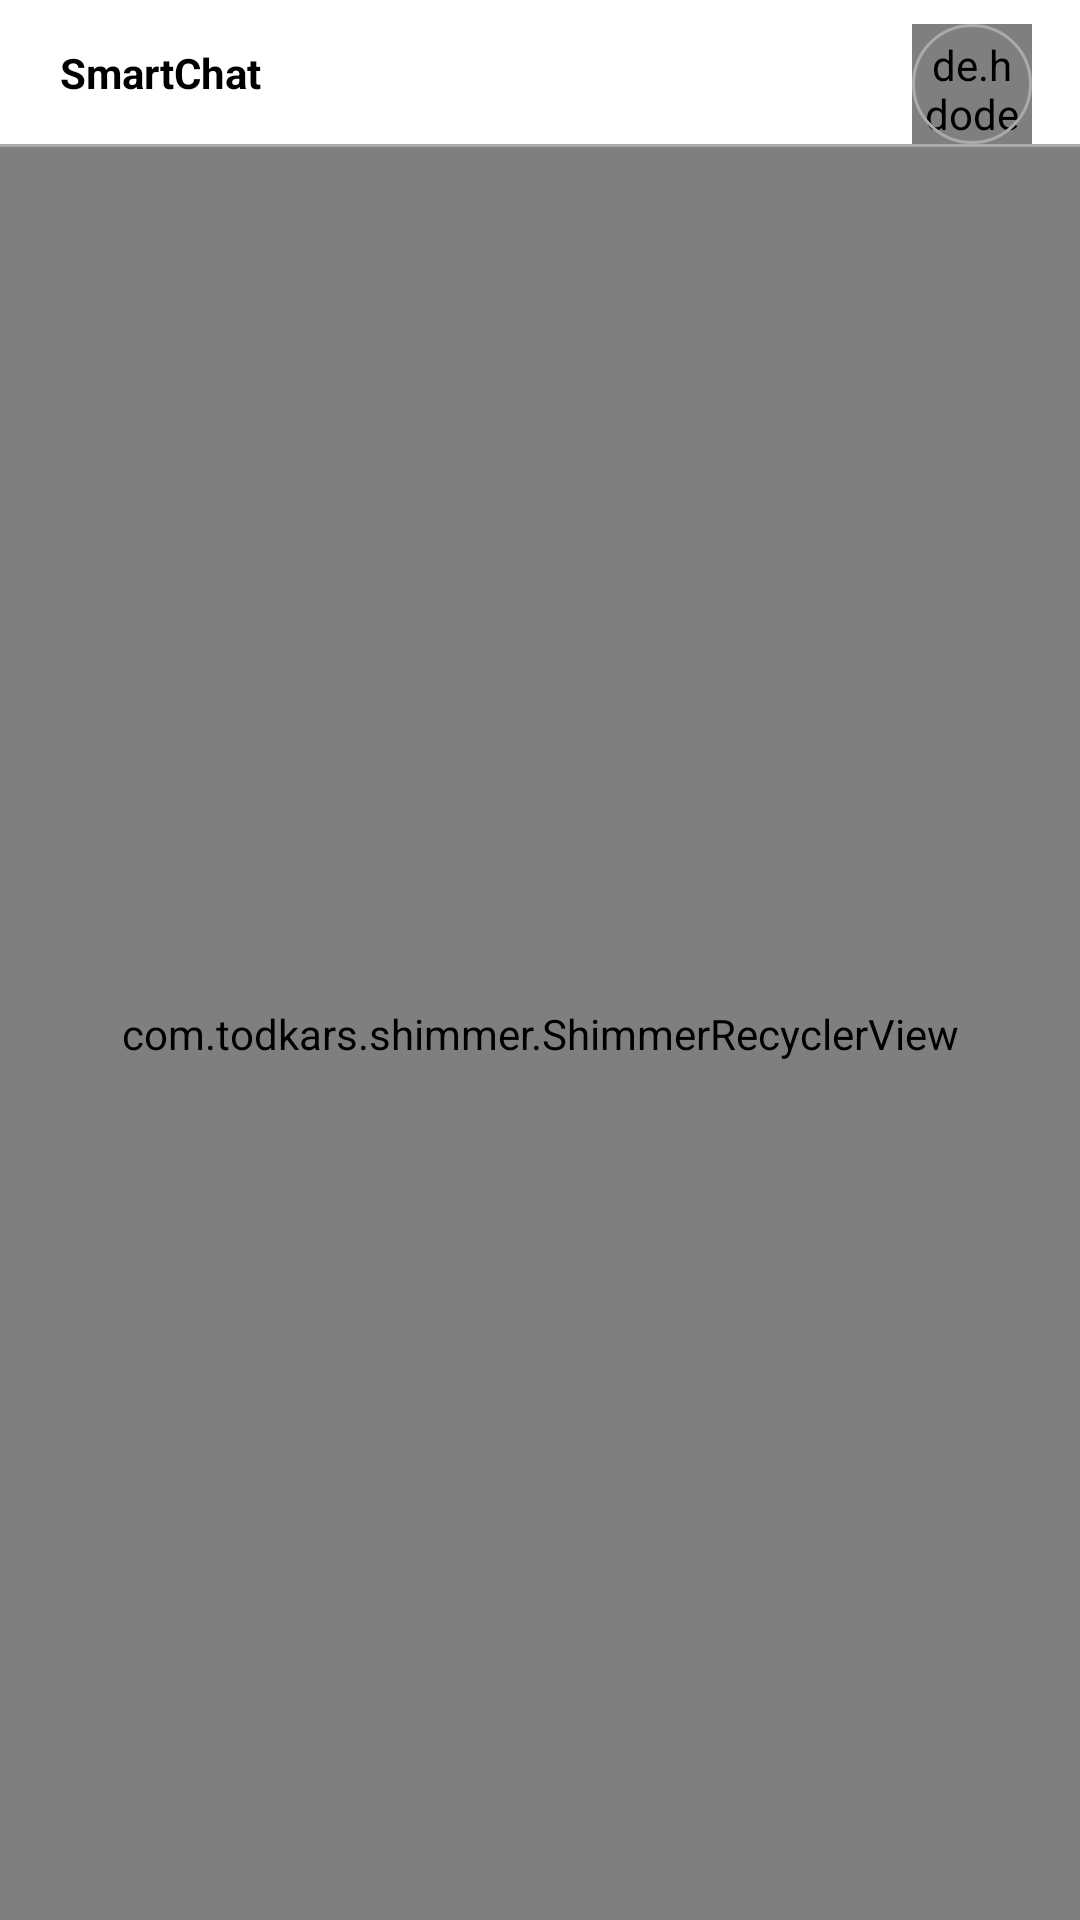

Android layout source for this screen:
<!-- AndroidManifest.xml: application theme Theme.SmartChat -->
<!-- res/layout/fragment_chat.xml -->
<?xml version="1.0" encoding="utf-8"?>
<androidx.constraintlayout.widget.ConstraintLayout
    xmlns:android="http://schemas.android.com/apk/res/android"
    xmlns:app="http://schemas.android.com/apk/res-auto"
    xmlns:tools="http://schemas.android.com/tools"
    android:layout_width="match_parent"
    android:layout_height="match_parent"
    android:background="@color/colorWhite"
    tools:context=".Fragment.ChatFragment">

    <androidx.constraintlayout.widget.ConstraintLayout
        android:id="@+id/constraintLayout2"
        android:layout_width="match_parent"
        android:layout_height="0dp"
        app:layout_constraintBottom_toBottomOf="parent"
        app:layout_constraintEnd_toEndOf="parent"
        app:layout_constraintStart_toStartOf="parent"
        app:layout_constraintTop_toTopOf="parent">

        <TextView
            android:id="@+id/userName"
            android:layout_width="wrap_content"
            android:layout_height="wrap_content"
            android:layout_marginStart="20dp"
            android:text="SmartChat"
            android:textColor="@color/black"
            android:textSize="@dimen/_16ssp"
            android:textStyle="bold"
            app:layout_constraintBottom_toTopOf="@+id/view2"
            app:layout_constraintStart_toStartOf="parent"
            app:layout_constraintTop_toTopOf="parent" />

        <de.hdodenhof.circleimageview.CircleImageView
            android:id="@+id/profile_image"
            android:layout_width="40dp"
            android:layout_height="40dp"
            android:layout_marginTop="8dp"
            android:layout_marginEnd="16dp"
            android:padding="4dp"
            android:src="@drawable/ic_user"
            app:layout_constraintEnd_toEndOf="parent"
            app:layout_constraintTop_toTopOf="parent" />

        <View
            android:id="@+id/view"
            android:layout_width="0dp"
            android:layout_height="0dp"
            android:background="@drawable/backcircle"
            app:layout_constraintBottom_toBottomOf="@+id/profile_image"
            app:layout_constraintEnd_toEndOf="@+id/profile_image"
            app:layout_constraintHorizontal_bias="1.0"
            app:layout_constraintStart_toStartOf="@+id/profile_image"
            app:layout_constraintTop_toTopOf="@+id/profile_image"
            app:layout_constraintVertical_bias="0.0" />


        <View
            android:id="@+id/view2"
            android:layout_width="wrap_content"
            android:layout_height="1dp"
            android:layout_marginTop="@dimen/_3sdp"
            android:background="@android:color/darker_gray"
            app:layout_constraintBottom_toTopOf="@+id/recyclerUser"
            app:layout_constraintEnd_toEndOf="parent"
            app:layout_constraintHorizontal_bias="0.0"
            app:layout_constraintStart_toStartOf="parent"
            app:layout_constraintTop_toBottomOf="@+id/profile_image" />

        <com.todkars.shimmer.ShimmerRecyclerView
            android:id="@+id/recyclerUser"
            android:layout_width="match_parent"
            android:layout_height="0dp"
            app:layoutManager="androidx.recyclerview.widget.LinearLayoutManager"
            app:layout_constraintBottom_toBottomOf="parent"
            app:layout_constraintEnd_toEndOf="parent"
            app:layout_constraintHorizontal_bias="0.0"
            app:layout_constraintStart_toStartOf="parent"
            app:layout_constraintTop_toBottomOf="@+id/view2"
            app:shimmer_recycler_item_count="10"
            app:shimmer_recycler_layout="@layout/demo_layout"
            tools:listitem="@layout/row_conversation" />

    </androidx.constraintlayout.widget.ConstraintLayout>

</androidx.constraintlayout.widget.ConstraintLayout>
<!-- res/layout/demo_layout.xml (included above) -->
<?xml version="1.0" encoding="utf-8"?>
<LinearLayout xmlns:android="http://schemas.android.com/apk/res/android"
    android:layout_width="match_parent"
    android:layout_height="wrap_content"
    android:orientation="horizontal"
    android:background="@color/colorWhite">

    <View
        android:id="@+id/view3"
        android:layout_width="48dp"
        android:layout_height="48dp"
        android:layout_margin="10dp"
        android:background="@drawable/circle_shimrecycle" />

    <LinearLayout
        android:layout_width="match_parent"
        android:layout_height="wrap_content"
        android:layout_margin="10dp"
        android:orientation="vertical">

        <View
            android:id="@+id/view4"
            android:layout_width="match_parent"
            android:layout_height="15dp"
            android:layout_marginTop="8dp"
            android:background="@color/colorTextSubTitle" />

        <View
            android:id="@+id/view5"
            android:layout_width="match_parent"
            android:layout_height="17dp"
            android:layout_marginTop="8dp"
            android:background="@color/colorTextSubTitle" />
    </LinearLayout>

</LinearLayout>
<!-- res/layout/row_conversation.xml (included above) -->
<?xml version="1.0" encoding="utf-8"?>
<androidx.constraintlayout.widget.ConstraintLayout xmlns:android="http://schemas.android.com/apk/res/android"
    xmlns:app="http://schemas.android.com/apk/res-auto"
    xmlns:tools="http://schemas.android.com/tools"
    android:layout_width="match_parent"
    android:layout_height="wrap_content"
    android:background="@color/colorWhite">


    <de.hdodenhof.circleimageview.CircleImageView
        android:id="@+id/profile"
        android:layout_width="@dimen/_35sdp"
        android:layout_height="@dimen/_35sdp"
        android:layout_marginStart="8dp"
        android:layout_marginTop="8dp"
        android:padding="@dimen/_1sdp"
        android:src="@drawable/ic_user"
        app:layout_constraintStart_toStartOf="parent"
        app:layout_constraintTop_toTopOf="parent" />

    <View
        android:id="@+id/view"
        android:layout_width="0dp"
        android:layout_height="0dp"
        android:background="@drawable/backcircle"
        app:layout_constraintBottom_toBottomOf="@+id/profile"
        app:layout_constraintEnd_toEndOf="@+id/profile"
        app:layout_constraintHorizontal_bias="1.0"
        app:layout_constraintStart_toStartOf="@+id/profile"
        app:layout_constraintTop_toTopOf="@+id/profile"
        app:layout_constraintVertical_bias="0.0" />

    <LinearLayout
        android:id="@+id/linearLayout3"
        android:layout_width="0dp"
        android:layout_height="wrap_content"
        android:layout_marginStart="16dp"
        android:orientation="vertical"
        app:layout_constraintBottom_toBottomOf="@+id/profile"
        app:layout_constraintStart_toEndOf="@+id/profile"
        app:layout_constraintTop_toTopOf="@+id/profile">

        <TextView
            android:id="@+id/userName"
            android:layout_width="wrap_content"
            android:layout_height="wrap_content"
            android:text="Virat Kohli"
            android:textColor="@color/black"
            android:textStyle="bold" />

        <TextView
            android:id="@+id/lastMessage"
            android:layout_width="wrap_content"
            android:layout_height="wrap_content"
            android:maxWidth="@dimen/_290sdp"
            android:maxLines="1"
            android:textSize="@dimen/_10sdp"
            android:textColor="@color/colorTxtHint"
            android:text="Tap to Chat" />
    </LinearLayout>

    <TextView
        android:id="@+id/time"
        android:layout_width="wrap_content"
        android:layout_height="wrap_content"
        android:layout_marginTop="16dp"
        android:layout_marginEnd="16dp"
        android:textColor="@color/black"
        android:text="08:30 AM"
        android:textSize="12sp"
        app:layout_constraintEnd_toEndOf="parent"
        app:layout_constraintTop_toTopOf="parent" />

    <View
        android:id="@+id/view2"
        android:layout_width="wrap_content"
        android:layout_height="1dp"
        android:layout_marginTop="14dp"
        android:background="@android:color/darker_gray"
        app:layout_constraintStart_toEndOf="@+id/profile"
        app:layout_constraintTop_toBottomOf="@+id/linearLayout3" />

</androidx.constraintlayout.widget.ConstraintLayout>
<!-- resources referenced by this layout -->
<resources>
  <color name="black">#FF000000</color>
  <color name="colorTextSubTitle">#CECECE</color>
  <color name="colorTxtHint">#7B7B7B</color>
  <color name="colorWhite">#FFFFFF</color>
  <!-- drawable backcircle (drawable-v24) -->
  <?xml version="1.0" encoding="utf-8"?>
  <selector xmlns:android="http://schemas.android.com/apk/res/android">
  
  
      <item>
          <shape android:shape="oval">
              <solid android:color="@android:color/transparent"/>
              <stroke android:width="1dp" android:color="@android:color/darker_gray"/>
              <size android:width="120dp" android:height="120dp"/>
          </shape>
      </item>
  
  </selector>
  <!-- drawable circle_shimrecycle (drawable) -->
  <?xml version="1.0" encoding="utf-8"?>
  <shape android:shape="oval" xmlns:android="http://schemas.android.com/apk/res/android">
  
      <solid android:color="@color/colorTextSubTitle"/>
  
  </shape>
  <!-- drawable ic_user (drawable-v24) -->
  <vector android:alpha="0.8" android:height="50dp"
      android:viewportHeight="508" android:viewportWidth="508"
      android:width="50dp" xmlns:android="http://schemas.android.com/apk/res/android">
      <path android:fillColor="@color/white" android:pathData="M254,0C113.7,0 0,113.7 0,254c0,75.7 33.1,143.7 85.7,190.3C130.6,483.9 189.5,508 254,508c64.6,0 123.5,-24.1 168.3,-63.8C474.9,397.7 508,329.7 508,254C508,113.7 394.3,0 254,0z"/>
      <path android:fillColor="@color/teal_200" android:pathData="M402.4,423.6c-13,-9.7 -36.6,-25.8 -62.3,-37.7c-25.7,-11.8 -40.8,-39.5 -36.7,-67.4c0,-0.4 0.1,-0.8 0.2,-1.3c0,0 58.5,-39.6 50.4,-78.2c0,0 1.8,0.1 4.5,-0.1c25.8,-2.4 27.4,-40.8 1.9,-44.9c-0.2,0 -0.5,-0.1 -0.7,-0.1l-0.8,-4.2c7.8,-27.3 26.8,-110 -30.7,-102c0,0 -41.3,-68.3 -128.6,-35.4C112.2,85.1 135,163.4 135,163.4l10.8,31.2c-23.5,5.8 -21.3,42.1 3.7,44.4c2.7,0.2 4.6,0.1 4.6,0.1c-8.2,38.6 50.3,78.2 50.3,78.2c0.1,0.5 0.1,0.9 0.2,1.3c4,27.9 -11.1,55.6 -36.7,67.4c-25.8,11.9 -49.3,28.1 -62.3,37.7c-7.8,5.7 -14.7,12.6 -20,20.7c45,39.5 103.9,63.6 168.4,63.6c64.6,0 123.5,-24.1 168.3,-63.8C417.1,436.2 410.2,429.3 402.4,423.6z"/>
  </vector>
  <style name="Theme.SmartChat" parent="Theme.AppCompat.NoActionBar">
          
          <item name="colorPrimary">@color/colorPrimary</item>
          <item name="colorPrimaryVariant">@color/colorSearchIcon</item>
          <item name="colorOnPrimary">@color/white</item>
          
          <item name="colorSecondary">@color/teal_200</item>
          <item name="colorSecondaryVariant">@color/teal_700</item>
          <item name="colorOnSecondary">@color/colorNoteSubtitleText</item>
          
          <item name="android:statusBarColor" tools:targetApi="l">?attr/colorPrimaryVariant</item>
          
  
      </style>
  <color name="white">#FFFFFFFF</color>
  <color name="teal_200">#FF03DAC5</color>
  <color name="colorPrimary">#292929</color>
  <color name="colorSearchIcon">#DBDBDB</color>
  <color name="teal_700">#FF018786</color>
  <color name="colorNoteSubtitleText">#FAFAFA</color>
</resources>
